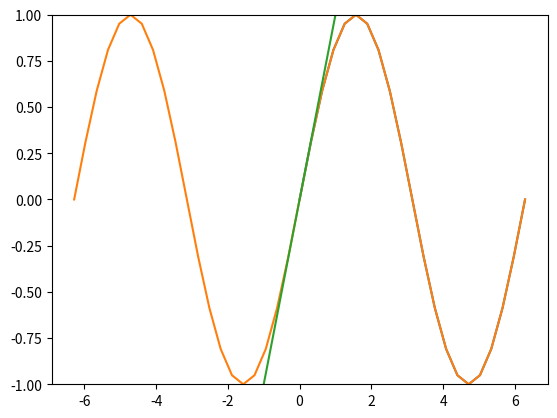

Here is the Python script that generated this plot: (Note: this script raises an exception after producing the figure.)
%matplotlib inline
import numpy as np
import matplotlib.pyplot as plt

def f(x):
    # define function 
    y = np.sin(x)
    return y

# create variable array and calculate function
x = np.linspace(0,2*np.pi,21)
y = f(x)

# plot function
print (x.ndim,x.shape,x)
print (y.ndim,y.shape,y)
plt.plot(x,y)

import sys

def df(x,n):
    # define function and derivatives
    if (n == 0):
        y = np.sin(x)
    elif (n == 1):
        y = np.cos(x)
    elif (n == 2):
        y = -np.sin(x)
    elif (n == 3):
        y = -np.cos(x)
    elif (n == 4):
        y = np.sin(x)
    elif (n == 5):
        y = np.cos(x)
    else:
        sys.exit ('n > 5 not implemented')
    return y

def fac(n):
    # define factorial
    fac = 1
    if (n == 0):
        return fac
    elif (n == 1):
        return fac
    else:
        for i in np.arange(n,1,step=-1):
            fac = fac*i
        return fac

def taylor(x,x0=0,n=2):
    # define Taylor series
    taylor = 0.
    for i in np.arange(0,n+1):
        deriv = df(x0,n=i)
        taylor = taylor + deriv/fac(i)*(x-x0)**i
    return taylor

# define interval and calculate function and Taylor series
x = np.linspace(-2*np.pi,2*np.pi,41)
y = f(x)
y2 = taylor(x,x0=0,n=2)

# plot series
plt.ylim([-1,1])
plt.plot(x,y)
plt.plot(x,y2)

%matplotlib inline
import numpy as np
from scipy.misc import derivative as deriv
import matplotlib.pyplot as plt
import sys

def f(x):
    y = np.sin(x)
    return y

def df(x,n):
    # define function and derivatives
    if (n % 2 == 0):
        order = n+1
    else:
        order = n+2
    y = deriv(f,x,dx=0.1,n=n,order=order)
    return y

def fac(n):
    # define factorial
    fac = 1
    if (n == 0):
        return fac
    elif (n == 1):
        return fac
    else:
        for i in np.arange(n,1,step=-1):
            fac = fac*i
        return fac

def taylor(x,x0=0,n=2):
    # define Taylor series
    taylor = 0.
    for i in np.arange(0,n+1):
        deriv = df(x0,n=i)
        taylor = taylor + deriv/fac(i)*(x-x0)**i
    return taylor

# define interval and calculate function and Taylor series
x = np.linspace(-2*np.pi,2*np.pi,41)
y = f(x)
y2 = taylor(x,x0=2,n=5)

# plot series
plt.ylim([-1,1])
plt.plot(x,y)
plt.plot(x,y2)

def factorial(n):
    factorial = np.prod(range(1,n+1))
    return factorial

"""
Taylor series of exponential function
"""
a=-3
b=3
n=41
x=np.linspace(a,b,n)
y=np.exp(x)
T0=np.ones(n)
T1=1+x
T2=1+x+x**2/factorial(2)
T3=1+x+x**2/factorial(2)+x**3/factorial(3)

plt.figure(figsize=(12,8))
plt.xlim([a,b])
plt.ylim([0,20])
plt.xlabel('x')
plt.ylabel('y')
plt.title('Exponential function')
plt.plot(x,y,linewidth=5,color='black',label='exp(x)')
plt.plot(x,T0,label='T$_0$')
plt.plot(x,T1,label='T$_1$')
plt.plot(x,T2,label='T$_2$')
plt.plot(x,T3,label='T$_3$')
plt.legend()

"""
Taylor series of geometrical series
"""
a=-2
b=0.9
n=41
x=np.linspace(a,b,n)
y=1/(1-x)
T0=np.ones(n)
T1=1+x
T2=1+x+x**2
T3=1+x+x**2+x**3

plt.figure(figsize=(12,8))
plt.xlim([a,b])
#plt.ylim([0,20])
plt.xlabel('x')
plt.ylabel('y')
plt.title('Geometric series')
plt.plot(x,y,linewidth=5,color='black',label='1/(1-x)')
plt.plot(x,T0,label='T$_0$')
plt.plot(x,T1,label='T$_1$')
plt.plot(x,T2,label='T$_2$')
plt.plot(x,T3,label='T$_3$')
plt.legend()

"""
Taylor series of sine
"""
a=-np.pi
b=np.pi
n=41
x=np.linspace(a,b,n)
y=np.sin(x)
T0=x
T1=x-x**3/factorial(3)
T2=x-x**3/factorial(3)+x**5/factorial(5)
T3=x-x**3/factorial(3)+x**5/factorial(5)-x**7/factorial(7)

plt.figure(figsize=(12,8))
plt.xlim([a,b])
plt.ylim([-3,3])
plt.xlabel('x')
plt.ylabel('y')
plt.title('Sine')
plt.plot(x,y,linewidth=5,color='black',label='sin(x)')
plt.plot(x,T0,label='T$_0$')
plt.plot(x,T1,label='T$_1$')
plt.plot(x,T2,label='T$_2$')
plt.plot(x,T3,label='T$_3$')
plt.legend()

"""
Taylor series of cosine
"""
a=-np.pi
b=np.pi
n=41
x=np.linspace(a,b,n)
y=np.cos(x)
T0=np.ones(n)
T1=1-x**2/factorial(2)
T2=1-x**2/factorial(2)+x**4/factorial(4)
T3=1-x**2/factorial(2)+x**4/factorial(4)-x**6/factorial(6)

plt.figure(figsize=(12,8))
plt.xlim([a,b])
plt.ylim([-3,3])
plt.xlabel('x')
plt.ylabel('y')
plt.title('Cosine')
plt.plot(x,y,linewidth=5,color='black',label='cos(x)')
plt.plot(x,T0,label='T$_0$')
plt.plot(x,T1,label='T$_1$')
plt.plot(x,T2,label='T$_2$')
plt.plot(x,T3,label='T$_3$')
plt.legend()

n=401
x=np.linspace(-0.15*np.pi,0.15*np.pi,n)
y=np.zeros(n)
for i in range(len(x)):
    if(x[i]!=0):
       y[i]=x[i]*np.sin(1/x[i])
#y=x*np.sin(1/x)
plt.plot([-0.15*np.pi,0.15*np.pi],[0.,0.])
plt.plot(x,y)